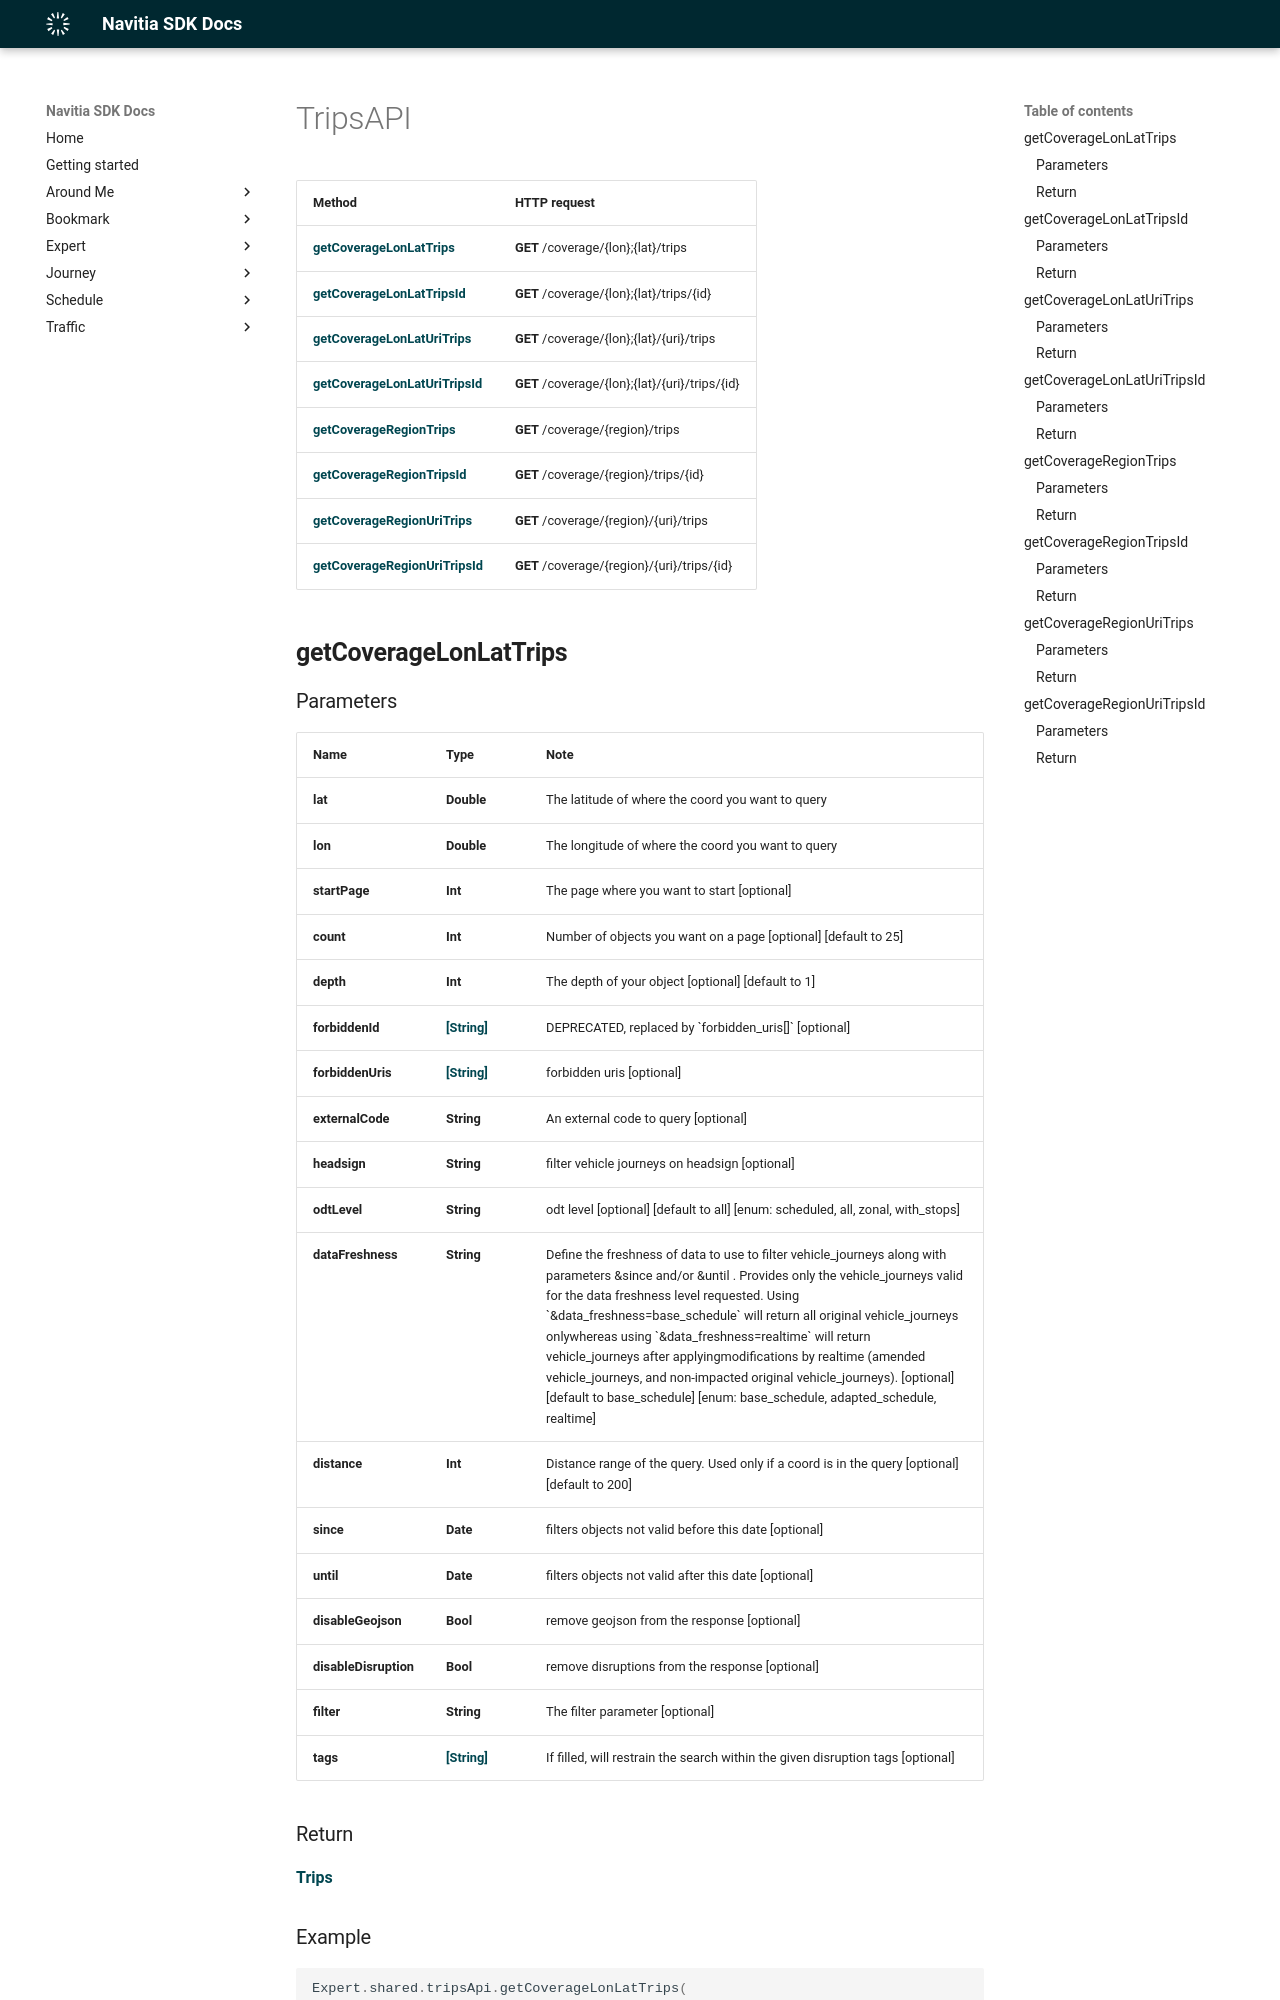

repository: hove-io/navitia_sdk_docs · page: expert/ios/api/TripsAPI/index.html · generator: mkdocs

# TripsAPI

Method | HTTP request
------------- | -------------
[**getCoverageLonLatTrips**](#getCoverageLonLatTrips) | **GET** /coverage/{lon};{lat}/trips
[**getCoverageLonLatTripsId**](#getCoverageLonLatTripsId) | **GET** /coverage/{lon};{lat}/trips/{id}
[**getCoverageLonLatUriTrips**](#getCoverageLonLatUriTrips) | **GET** /coverage/{lon};{lat}/{uri}/trips
[**getCoverageLonLatUriTripsId**](#getCoverageLonLatUriTripsId) | **GET** /coverage/{lon};{lat}/{uri}/trips/{id}
[**getCoverageRegionTrips**](#getCoverageRegionTrips) | **GET** /coverage/{region}/trips
[**getCoverageRegionTripsId**](#getCoverageRegionTripsId) | **GET** /coverage/{region}/trips/{id}
[**getCoverageRegionUriTrips**](#getCoverageRegionUriTrips) | **GET** /coverage/{region}/{uri}/trips
[**getCoverageRegionUriTripsId**](#getCoverageRegionUriTripsId) | **GET** /coverage/{region}/{uri}/trips/{id}

## **getCoverageLonLatTrips**

### Parameters

Name | Type | Note
---- | ---- | ----
**lat** | **Double** | The latitude of where the coord you want to query 
**lon** | **Double** | The longitude of where the coord you want to query 
**startPage** | **Int** | The page where you want to start [optional] 
**count** | **Int** | Number of objects you want on a page [optional] [default to 25] 
**depth** | **Int** | The depth of your object [optional] [default to 1] 
**forbiddenId** | [**[String]**](String.md) | DEPRECATED, replaced by &#x60;forbidden_uris[]&#x60; [optional] 
**forbiddenUris** | [**[String]**](String.md) | forbidden uris [optional] 
**externalCode** | **String** | An external code to query [optional] 
**headsign** | **String** | filter vehicle journeys on headsign [optional] 
**odtLevel** | **String** | odt level [optional] [default to all] [enum: scheduled, all, zonal, with_stops] 
**dataFreshness** | **String** | Define the freshness of data to use to filter vehicle_journeys along with parameters &amp;since and/or &amp;until . Provides only the vehicle_journeys valid for the data freshness level requested. Using &#x60;&amp;data_freshness&#x3D;base_schedule&#x60; will return all original vehicle_journeys onlywhereas using &#x60;&amp;data_freshness&#x3D;realtime&#x60; will return vehicle_journeys after applyingmodifications by realtime (amended vehicle_journeys, and non-impacted original vehicle_journeys). [optional] [default to base_schedule] [enum: base_schedule, adapted_schedule, realtime] 
**distance** | **Int** | Distance range of the query. Used only if a coord is in the query [optional] [default to 200] 
**since** | **Date** | filters objects not valid before this date [optional] 
**until** | **Date** | filters objects not valid after this date [optional] 
**disableGeojson** | **Bool** | remove geojson from the response [optional] 
**disableDisruption** | **Bool** | remove disruptions from the response [optional] 
**filter** | **String** | The filter parameter [optional] 
**tags** | [**[String]**](String.md) | If filled, will restrain the search within the given disruption tags [optional]
